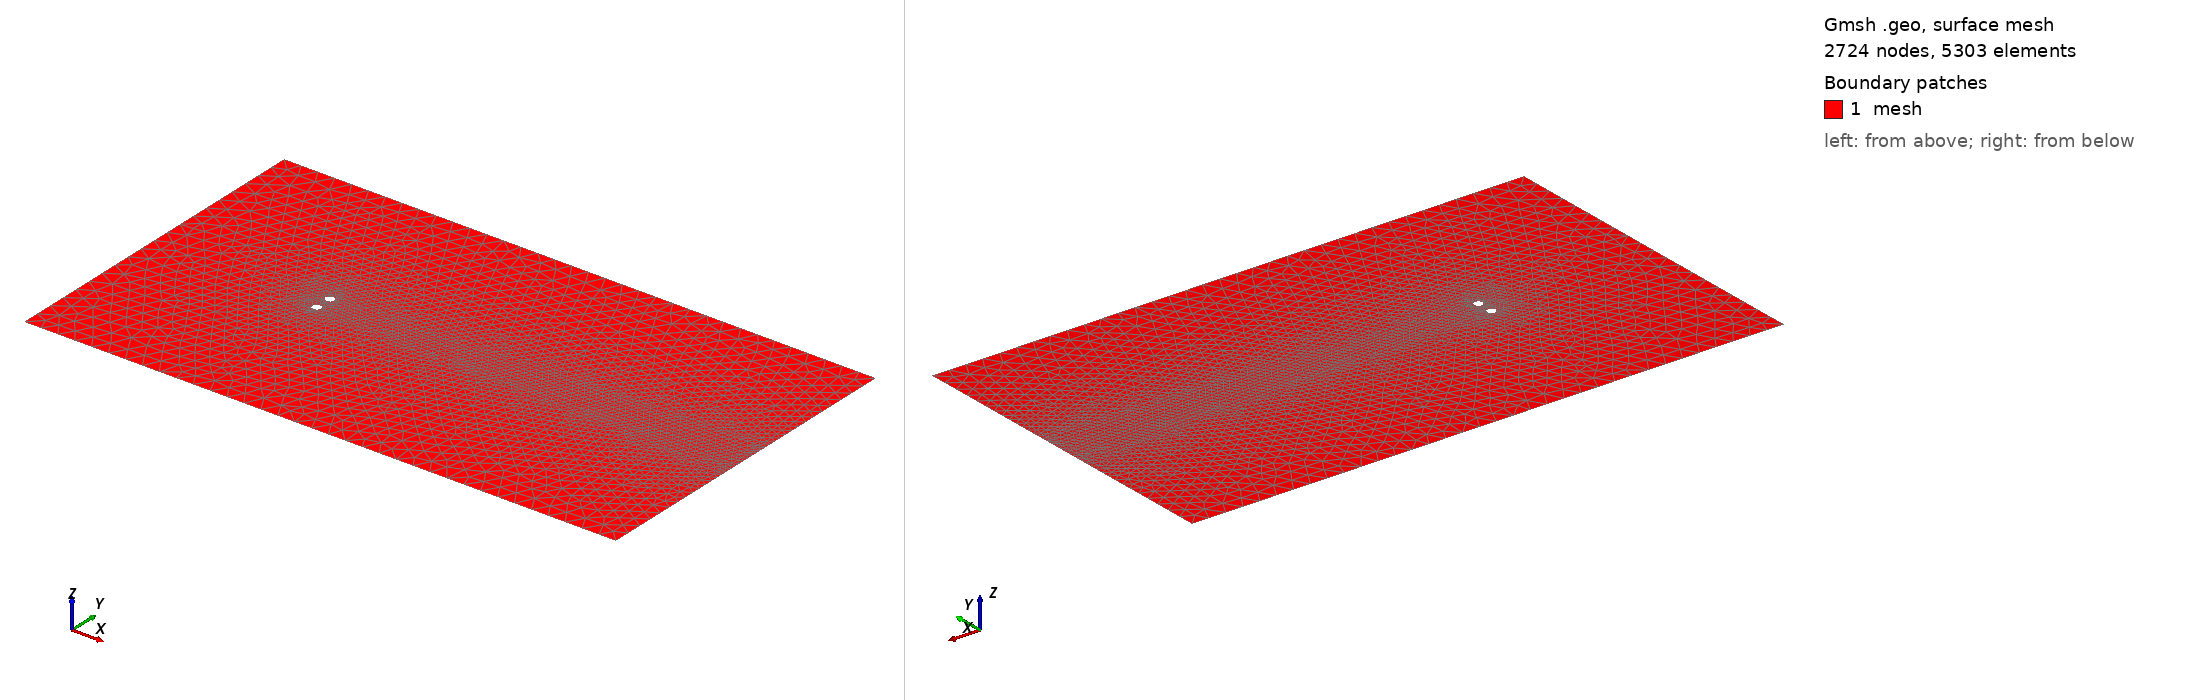

Gmsh geometry script, surface-meshed: 2724 nodes, 5303 surface elements. Boundary patches (legend numbers): 1 mesh. Left view from above one corner, right view from below the opposite corner. Legend entries are the model's physical surfaces. The drawing asked Gmsh for element sizes between 1% and 20% of the model's largest extent; the script's own settings can give other sizes.

=== cylinders_111814.geo (drawn) ===
lc  = 0.2;
lc1 = 0.4;
lc2 = 2.0;

Point( 1) = { 0.0, -1.0, 0.0 };
Point( 2) = { 0.5, -1.0, 0.0, lc };
Point( 3) = { 0.0, -0.5, 0.0, lc };
Point( 4) = {-0.5, -1.0, 0.0, lc };
Point( 5) = { 0.0, -1.5, 0.0, lc };

Point(11) = { 0.0,  1.0, 0.0 };
Point(12) = { 0.5,  1.0, 0.0, lc };
Point(13) = { 0.0,  1.5, 0.0, lc };
Point(14) = {-0.5,  1.0, 0.0, lc };
Point(15) = { 0.0,  0.5, 0.0, lc };

Point(22) = { 3.0, -1.0, 0.0, lc1 };
Point(32) = { 3.0,  1.0, 0.0, lc1 };

Point(51) = {-20.0, -20.0, 0.0, lc2 };
Point(52) = { 50.0, -20.0, 0.0, lc2 };
Point(53) = { 50.0,  -3.0, 0.0, lc2/3 };
Point(54) = { 50.0,   3.0, 0.0, lc2/3 };
Point(55) = { 50.0,  20.0, 0.0, lc2 };
Point(56) = {-20.0,  20.0, 0.0, lc2 };

Circle( 1) = { 2, 1, 3 };
Circle( 2) = { 3, 1, 4 };
Circle( 3) = { 4, 1, 5 };
Circle( 4) = { 5, 1, 2 };

Circle(11) = {12,11,13 };
Circle(12) = {13,11,14 };
Circle(13) = {14,11,15 };
Circle(14) = {15,11,12 };

Line(21) = {  2, 22 };
Line(22) = { 22, 53 };
Line(23) = { 53, 54 };
Line(24) = { 54, 32 };
Line(25) = { 32, 12 };
Line(26) = { 54, 55 };
Line(27) = { 55, 56 };
Line(28) = { 56, 51 };
Line(29) = { 51, 52 };
Line(30) = { 52, 53 };

Line Loop(1) = { 1, 2, 3, 4, 21, 22, 23, 24, 25,-14,-13,-12,-11,-25,-24,26, 27, 28, 29, 30,-22,-21 };

Plane Surface(1) = { 1 };
Physical Surface("mesh",9) = { 1 };

Physical Line("cyl1",1) = { 1, 2, 3, 4, 11,12,13,14 };
//Physical Line("cyl2",1) = {11,12,13,14 };
Physical Line("inflow",2) = { 28, 29, 27 };
Physical Line("outflow",3) = { 30, 23, 26 };

Field[1] = Attractor;
Field[1].EdgesList = {21,25};

// We then define a Threshold field, which uses the return value of
// the Attractor Field[1] in order to define a simple change in
// element size around the attractors (i.e., around point 5 and line
// 1)
//
// LcMax -                         /------------------
//                               /
//                             /
//                           /
// LcMin -o----------------/
//        |                |       |
//     Attractor       DistMin   DistMax
Field[2] = Threshold;
Field[2].IField = 1;
Field[2].LcMin = 1 / 10;
Field[2].LcMax = 3;
Field[2].DistMin = 1.5;
Field[2].DistMax = 4;

Field[3] = Attractor;
Field[3].EdgesList = {1, 2, 3, 4};

Field[4] = Threshold;
Field[4].IField = 3;
Field[4].LcMin = 0.015;
Field[4].LcMax = 2.5;
Field[4].DistMin = 0.1;
Field[4].DistMax = 1.25;

Field[5] = Attractor;
Field[5].EdgesList = {11, 12, 13, 14};

Field[6] = Threshold;
Field[6].IField = 5;
Field[6].LcMin = 0.015;
Field[6].LcMax = 2.5;
Field[6].DistMin = 0.1;
Field[6].DistMax = 1.25;

Field[7] = Min;
Field[7].FieldsList = {2, 4, 6};

Background Field = 7;

Mesh.SecondOrderLinear = 1;
Mesh.ElementOrder = 1;
